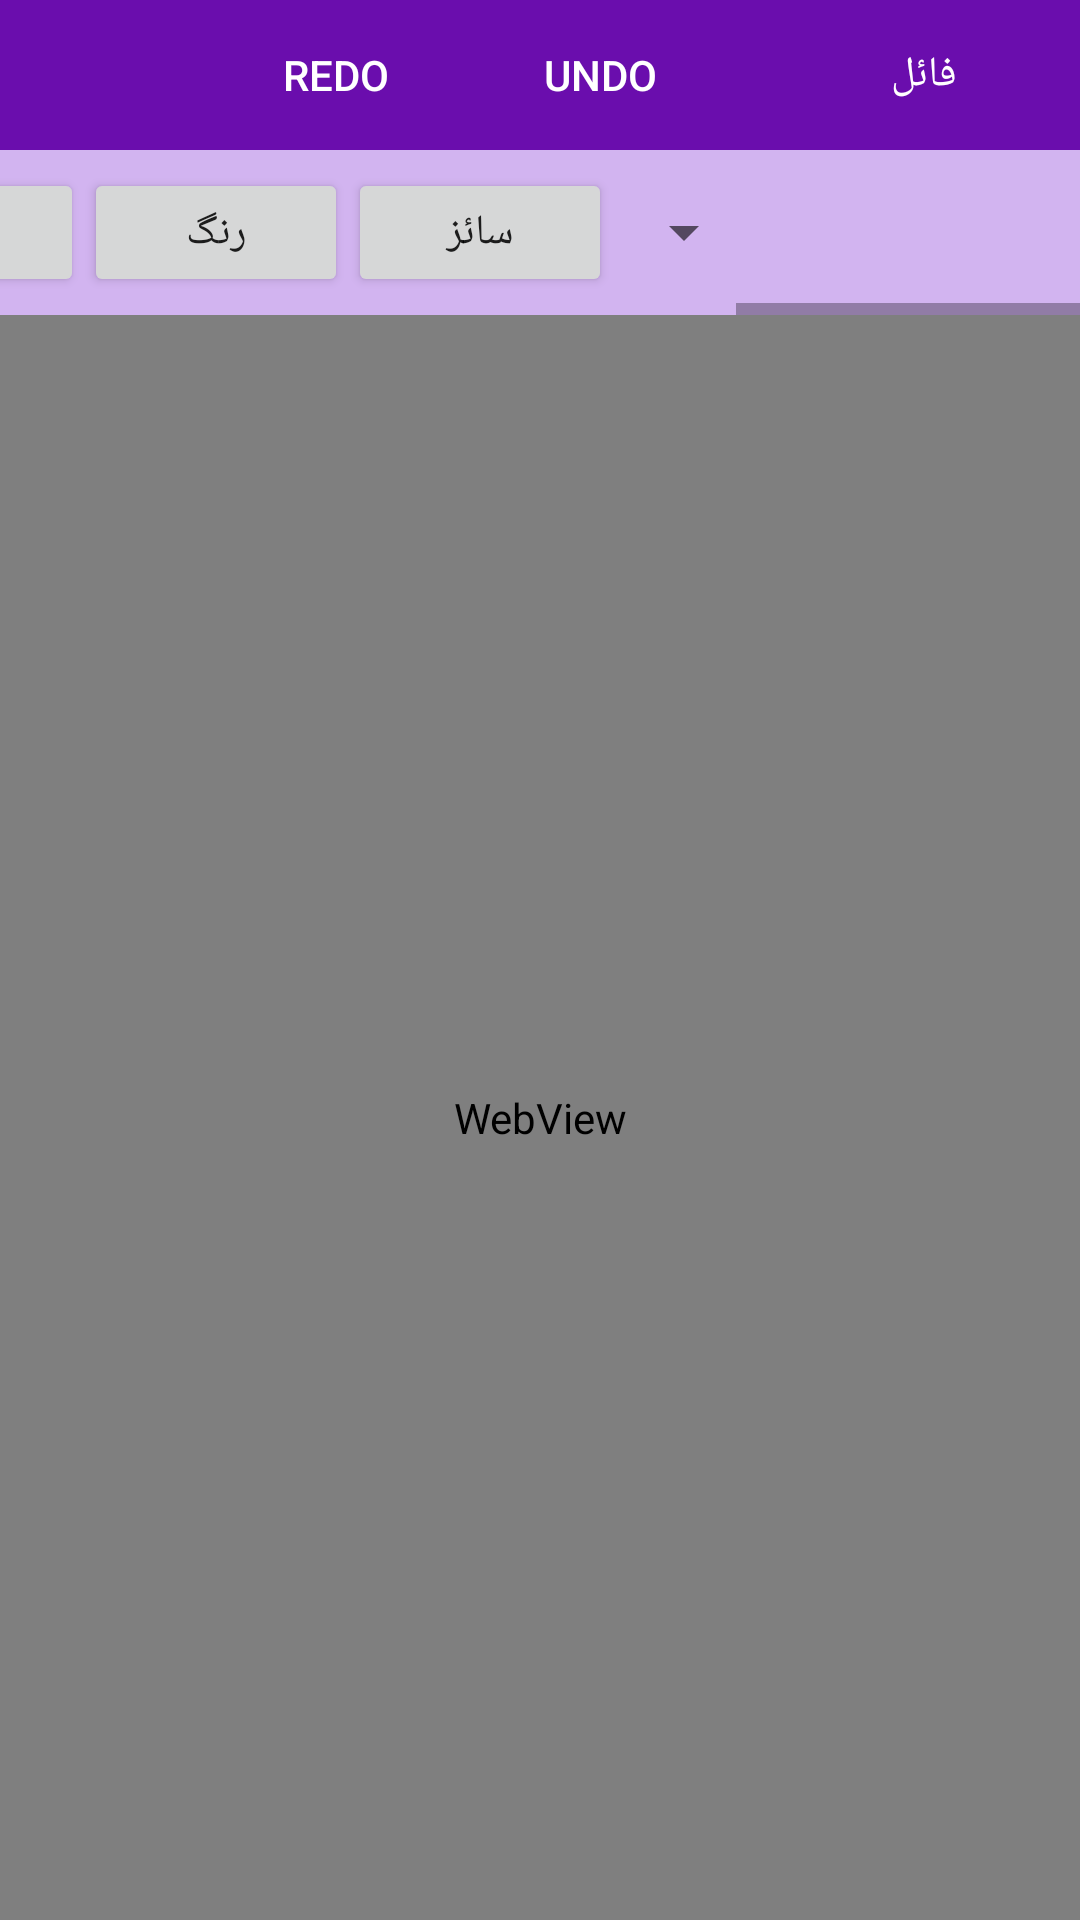

Here is an Android app screen rendered from its layout file. Give the layout XML and the strings, colors and styles it references.
<!-- AndroidManifest.xml: application theme Theme.UrduWriter -->
<!-- res/layout/activity_editor.xml -->
<?xml version="1.0" encoding="utf-8"?>
<LinearLayout xmlns:android="http://schemas.android.com/apk/res/android"
    xmlns:tools="http://schemas.android.com/tools"
    android:layout_width="match_parent"
    android:layout_height="match_parent"
    android:orientation="vertical"
    android:background="#EEEEEE"
    android:fitsSystemWindows="true"
    tools:context=".EditorActivity">

    
    <LinearLayout
        android:layout_width="match_parent"
        android:layout_height="50dp"
        android:orientation="horizontal"
        android:gravity="center_vertical"
        android:background="#6A0DAD"
        android:padding="8dp"
        android:layoutDirection="rtl">

        <Button
            android:id="@+id/fileButton"
            android:layout_width="wrap_content"
            android:layout_height="wrap_content"
            android:text="فائل"
            android:textColor="#FFFFFF"
            android:background="@android:color/transparent" />

        <Space
            android:layout_width="20dp"
            android:layout_height="wrap_content" />

        <Button
            android:id="@+id/undoButton"
            android:layout_width="wrap_content"
            android:layout_height="wrap_content"
            android:text="UNDO"
            android:textColor="#FFFFFF"
            android:background="@android:color/transparent" />

        <Button
            android:id="@+id/redoButton"
            android:layout_width="wrap_content"
            android:layout_height="wrap_content"
            android:text="REDO"
            android:textColor="#FFFFFF"
            android:background="@android:color/transparent" />
    </LinearLayout>

    
    <HorizontalScrollView
        android:layout_width="match_parent"
        android:layout_height="55dp"
        android:background="#D2B4F0"
        android:layoutDirection="rtl">

        <LinearLayout
            android:layout_width="wrap_content"
            android:layout_height="match_parent"
            android:orientation="horizontal"
            android:padding="6dp"
            android:gravity="center_vertical">

            
            <Spinner
                android:id="@+id/fontSpinner"
                android:layout_width="150dp"
                android:layout_height="wrap_content"
                android:prompt="@string/select_font" />

            
            <Button
                android:id="@+id/fontSizeButton"
                android:layout_width="wrap_content"
                android:layout_height="wrap_content"
                android:text="سائز" />

            
            <Button
                android:id="@+id/colorPickerButton"
                android:layout_width="wrap_content"
                android:layout_height="wrap_content"
                android:text="رنگ"/>

            
            <Button
                android:id="@+id/boldButton"
                android:layout_width="wrap_content"
                android:layout_height="wrap_content"
                android:text="B"/>

            
            <Button
                android:id="@+id/italicButton"
                android:layout_width="wrap_content"
                android:layout_height="wrap_content"
                android:text="I"/>

            
            <Button
                android:id="@+id/underlineButton"
                android:layout_width="wrap_content"
                android:layout_height="wrap_content"
                android:text="U"/>

            
            <Button
                android:id="@+id/alignLeftButton"
                android:layout_width="wrap_content"
                android:layout_height="wrap_content"
                android:text="بائیں"/>

            
            <Button
                android:id="@+id/alignCenterButton"
                android:layout_width="wrap_content"
                android:layout_height="wrap_content"
                android:text="درمیان"/>

            
            <Button
                android:id="@+id/alignRightButton"
                android:layout_width="wrap_content"
                android:layout_height="wrap_content"
                android:text="دائیں"/>

            
            <Button
                android:id="@+id/bulletsButton"
                android:layout_width="wrap_content"
                android:layout_height="wrap_content"
                android:text="بلٹس"/>

            
            <Button
                android:id="@+id/numbersButton"
                android:layout_width="wrap_content"
                android:layout_height="wrap_content"
                android:text="1. List"/>

            
            <Button
                android:id="@+id/symbolsButton"
                android:layout_width="wrap_content"
                android:layout_height="wrap_content"
                android:text="علامات"/>

        </LinearLayout>
    </HorizontalScrollView>


    
    <WebView
        android:id="@+id/editor"
        android:layout_width="match_parent"
        android:layout_height="match_parent"
        android:background="@android:color/transparent" />

</LinearLayout>
<!-- resources referenced by this layout -->
<resources>
  <string name="select_font">فونٹ منتخب کریں</string>
  <style name="Theme.UrduWriter" parent="Theme.MaterialComponents.DayNight.NoActionBar">
          
      </style>
</resources>
